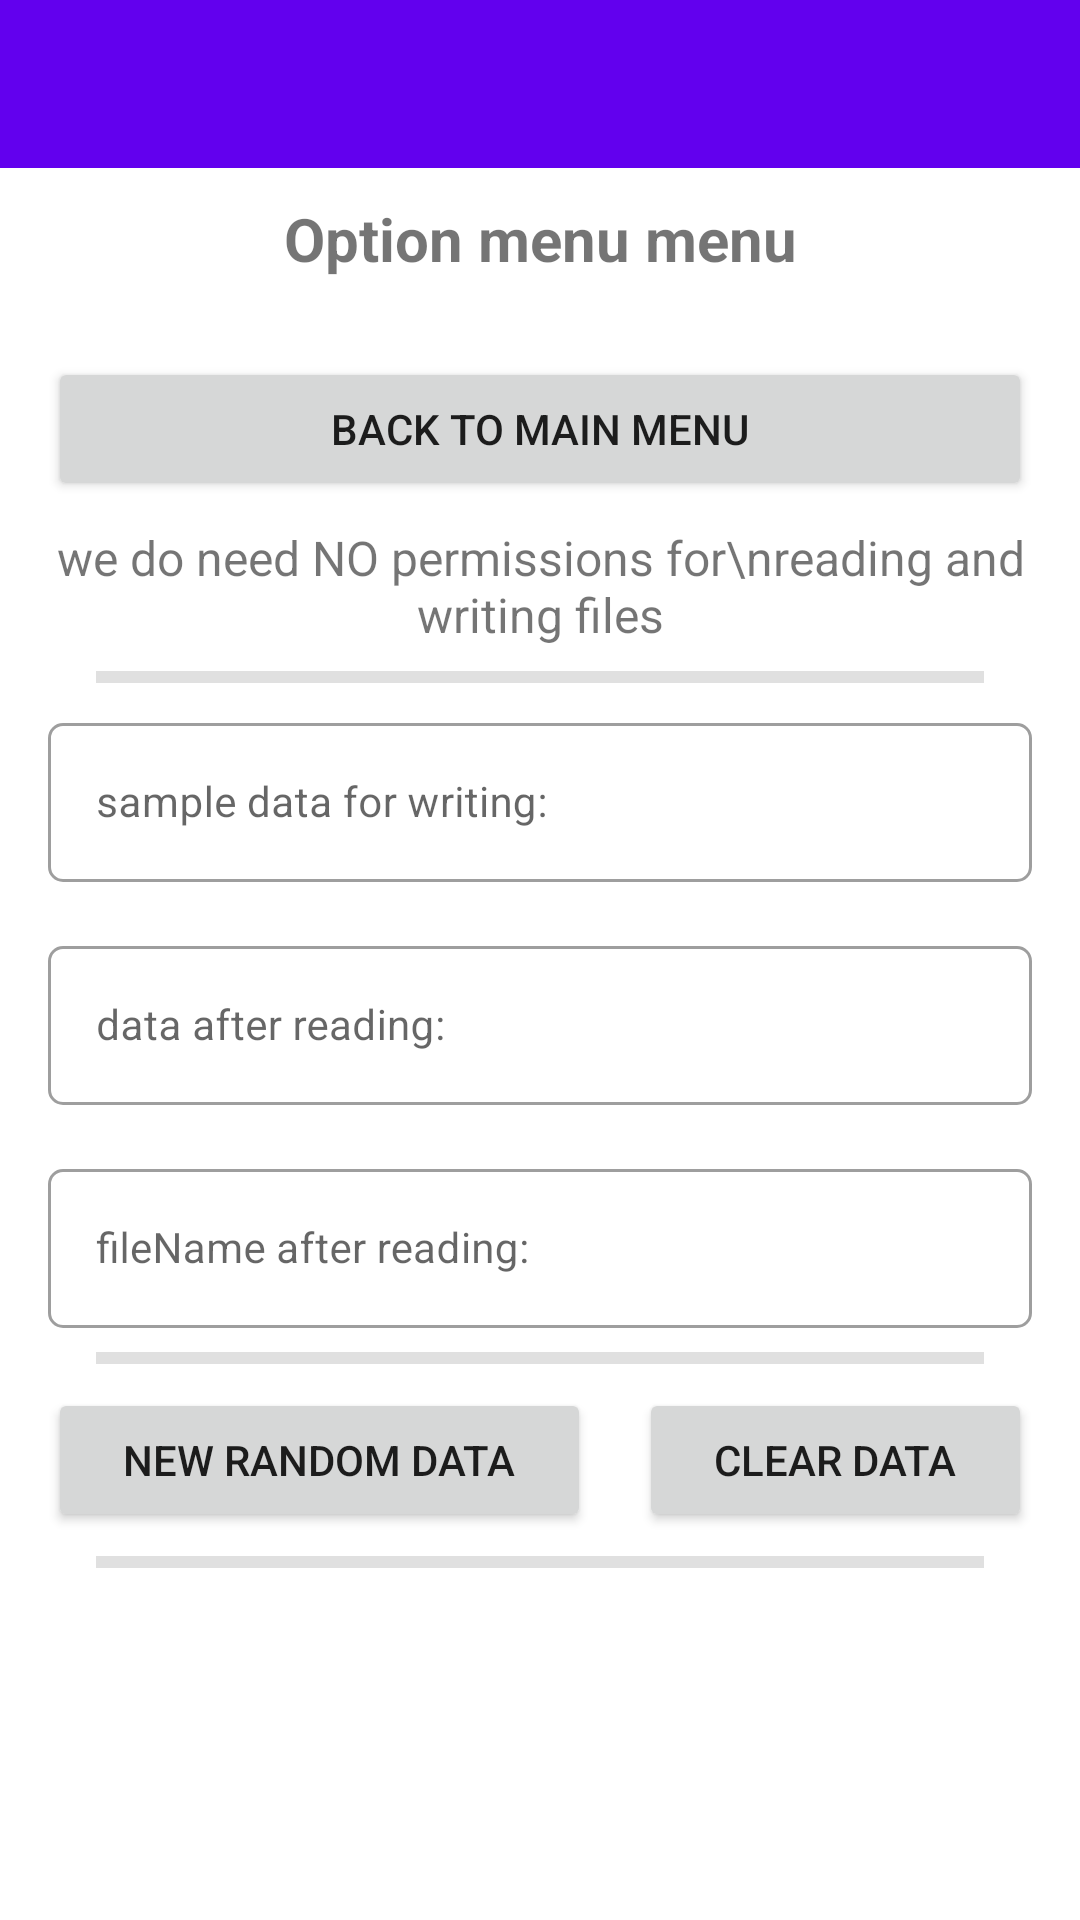

Android layout source for this screen:
<!-- AndroidManifest.xml: application theme Theme.AaaAndroidExamples -->
<!-- res/layout/activity_option_menu.xml -->
<?xml version="1.0" encoding="utf-8"?>
<LinearLayout xmlns:android="http://schemas.android.com/apk/res/android"
    xmlns:app="http://schemas.android.com/apk/res-auto"
    xmlns:tools="http://schemas.android.com/tools"
    android:layout_width="match_parent"
    android:layout_height="match_parent"
    android:orientation="vertical"
    tools:context=".OptionMenuActivity">

    <androidx.appcompat.widget.Toolbar
        android:id="@+id/main_toolbar"
        android:layout_width="match_parent"
        android:layout_height="?attr/actionBarSize"
        android:background="@color/colorPrimary"
        android:elevation="@dimen/toolbar_elevation"
        android:theme="@style/ThemeOverlay.AppCompat.Dark.ActionBar"
        app:popupTheme="@style/ThemeOverlay.AppCompat.Light" />

    <TextView
        android:id="@+id/tvTitle"
        android:layout_width="match_parent"
        android:layout_height="wrap_content"
        android:padding="10dp"
        android:text="Option menu menu"
        android:textAlignment="center"
        android:textSize="20sp"
        android:textStyle="bold" />

    <ScrollView
        android:layout_width="match_parent"
        android:layout_height="match_parent">

        <LinearLayout
            android:layout_width="match_parent"
            android:layout_height="wrap_content"
            android:layout_margin="16dp"
            android:orientation="vertical">

            <Button
                android:id="@+id/btn1"
                android:layout_width="match_parent"
                android:layout_height="wrap_content"
                android:text="back to Main Menu" />

            <TextView
                android:id="@+id/tv1"
                android:layout_width="match_parent"
                android:layout_height="wrap_content"
                android:layout_marginTop="8dp"
                android:textAlignment="center"
                android:textSize="16sp"
                android:background="@drawable/round_rect_shape"
                android:text="we do need NO permissions for\nreading and writing files" />

            <com.google.android.material.divider.MaterialDivider
                android:layout_width="match_parent"
                android:layout_height="wrap_content"
                android:layout_marginTop="8dp"
                android:layout_marginBottom="8dp"
                app:dividerThickness="4dp"
                app:dividerInsetEnd="16dp"
                app:dividerInsetStart="16dp" />

            <com.google.android.material.textfield.TextInputLayout
                android:id="@+id/etWriteLayout"
                style="@style/Widget.MaterialComponents.TextInputLayout.OutlinedBox"
                android:layout_width="match_parent"
                android:layout_height="wrap_content"
                android:hint="sample data for writing:"
                android:visibility="visible"
                app:boxCornerRadiusBottomEnd="5dp"
                app:boxCornerRadiusBottomStart="5dp"
                app:boxCornerRadiusTopEnd="5dp"
                app:boxCornerRadiusTopStart="5dp"
                app:endIconMode="clear_text">

                <com.google.android.material.textfield.TextInputEditText
                    android:id="@+id/etWrite"
                    android:layout_width="match_parent"
                    android:layout_height="wrap_content"
                    android:ellipsize="end"
                    android:text=""
                    android:textSize="14sp"
                    android:visibility="visible"
                    android:focusable="false"
                    tools:ignore="KeyboardInaccessibleWidget" />
            </com.google.android.material.textfield.TextInputLayout>

            <com.google.android.material.textfield.TextInputLayout
                android:id="@+id/etReadLayout"
                style="@style/Widget.MaterialComponents.TextInputLayout.OutlinedBox"
                android:layout_width="match_parent"
                android:layout_height="wrap_content"
                android:layout_marginTop="16dp"
                android:hint="data after reading:"
                android:visibility="visible"
                app:boxCornerRadiusBottomEnd="5dp"
                app:boxCornerRadiusBottomStart="5dp"
                app:boxCornerRadiusTopEnd="5dp"
                app:boxCornerRadiusTopStart="5dp"
                app:endIconMode="clear_text">

                <com.google.android.material.textfield.TextInputEditText
                    android:id="@+id/etRead"
                    android:layout_width="match_parent"
                    android:layout_height="wrap_content"
                    android:ellipsize="end"
                    android:text=""
                    android:textSize="14sp"
                    android:visibility="visible"
                    android:focusable="false"
                    tools:ignore="KeyboardInaccessibleWidget" />
            </com.google.android.material.textfield.TextInputLayout>

            <com.google.android.material.textfield.TextInputLayout
                android:id="@+id/etReadFileNameLayout"
                style="@style/Widget.MaterialComponents.TextInputLayout.OutlinedBox"
                android:layout_width="match_parent"
                android:layout_height="wrap_content"
                android:layout_marginTop="16dp"
                android:hint="fileName after reading:"
                android:visibility="visible"
                app:boxCornerRadiusBottomEnd="5dp"
                app:boxCornerRadiusBottomStart="5dp"
                app:boxCornerRadiusTopEnd="5dp"
                app:boxCornerRadiusTopStart="5dp"
                app:endIconMode="clear_text">

                <com.google.android.material.textfield.TextInputEditText
                    android:id="@+id/etReadFileName"
                    android:layout_width="match_parent"
                    android:layout_height="wrap_content"
                    android:ellipsize="end"
                    android:text=""
                    android:textSize="14sp"
                    android:visibility="visible"
                    android:focusable="false"
                    tools:ignore="KeyboardInaccessibleWidget" />
            </com.google.android.material.textfield.TextInputLayout>

            <com.google.android.material.divider.MaterialDivider
                android:layout_width="match_parent"
                android:layout_height="wrap_content"
                android:layout_marginTop="8dp"
                android:layout_marginBottom="8dp"
                app:dividerThickness="4dp"
                app:dividerInsetEnd="16dp"
                app:dividerInsetStart="16dp" />

            <LinearLayout
                android:layout_width="match_parent"
                android:layout_height="match_parent"
                android:orientation="horizontal">

                <Button
                    android:id="@+id/btn2"
                    android:layout_width="wrap_content"
                    android:layout_height="wrap_content"
                    android:layout_marginRight="8dp"
                    android:layout_weight="1"
                    android:text="new random data" />

                <Button
                    android:id="@+id/btn3"
                    android:layout_width="wrap_content"
                    android:layout_height="wrap_content"
                    android:layout_marginLeft="8dp"
                    android:layout_weight="1"
                    android:text="clear data" />
            </LinearLayout>

            <com.google.android.material.divider.MaterialDivider
                android:layout_width="match_parent"
                android:layout_height="wrap_content"
                android:layout_marginTop="8dp"
                android:layout_marginBottom="8dp"
                app:dividerThickness="4dp"
                app:dividerInsetEnd="16dp"
                app:dividerInsetStart="16dp" />

        </LinearLayout>
    </ScrollView>

</LinearLayout>
<!-- resources referenced by this layout -->
<resources>
  <style name="Theme.AaaAndroidExamples" parent="Theme.MaterialComponents.DayNight.DarkActionBar">
          
          <item name="colorPrimary">@color/colorPrimary</item>
          <item name="colorPrimaryVariant">@color/colorStatusBar</item>
          <item name="colorOnPrimary">@color/white</item>
          
          <item name="colorSecondary">@color/teal_200</item>
          <item name="colorSecondaryVariant">@color/teal_700</item>
          <item name="colorOnSecondary">@color/black</item>
          
          <item name="android:statusBarColor">?attr/colorPrimaryVariant</item>
          
          <item name="windowActionBar">false</item>
          <item name="windowNoTitle">true</item>
      </style>
  <!-- not gathered from this repository: default colours our renderer supplied (Android Studio template values) -->
  <color name="teal_200">#FF03DAC5</color>
  <color name="teal_700">#FF018786</color>
  <color name="black">#FF000000</color>
  <color name="white">#FFFFFFFF</color>
  <color name="colorPrimary">#FF6200EE</color>
</resources>
